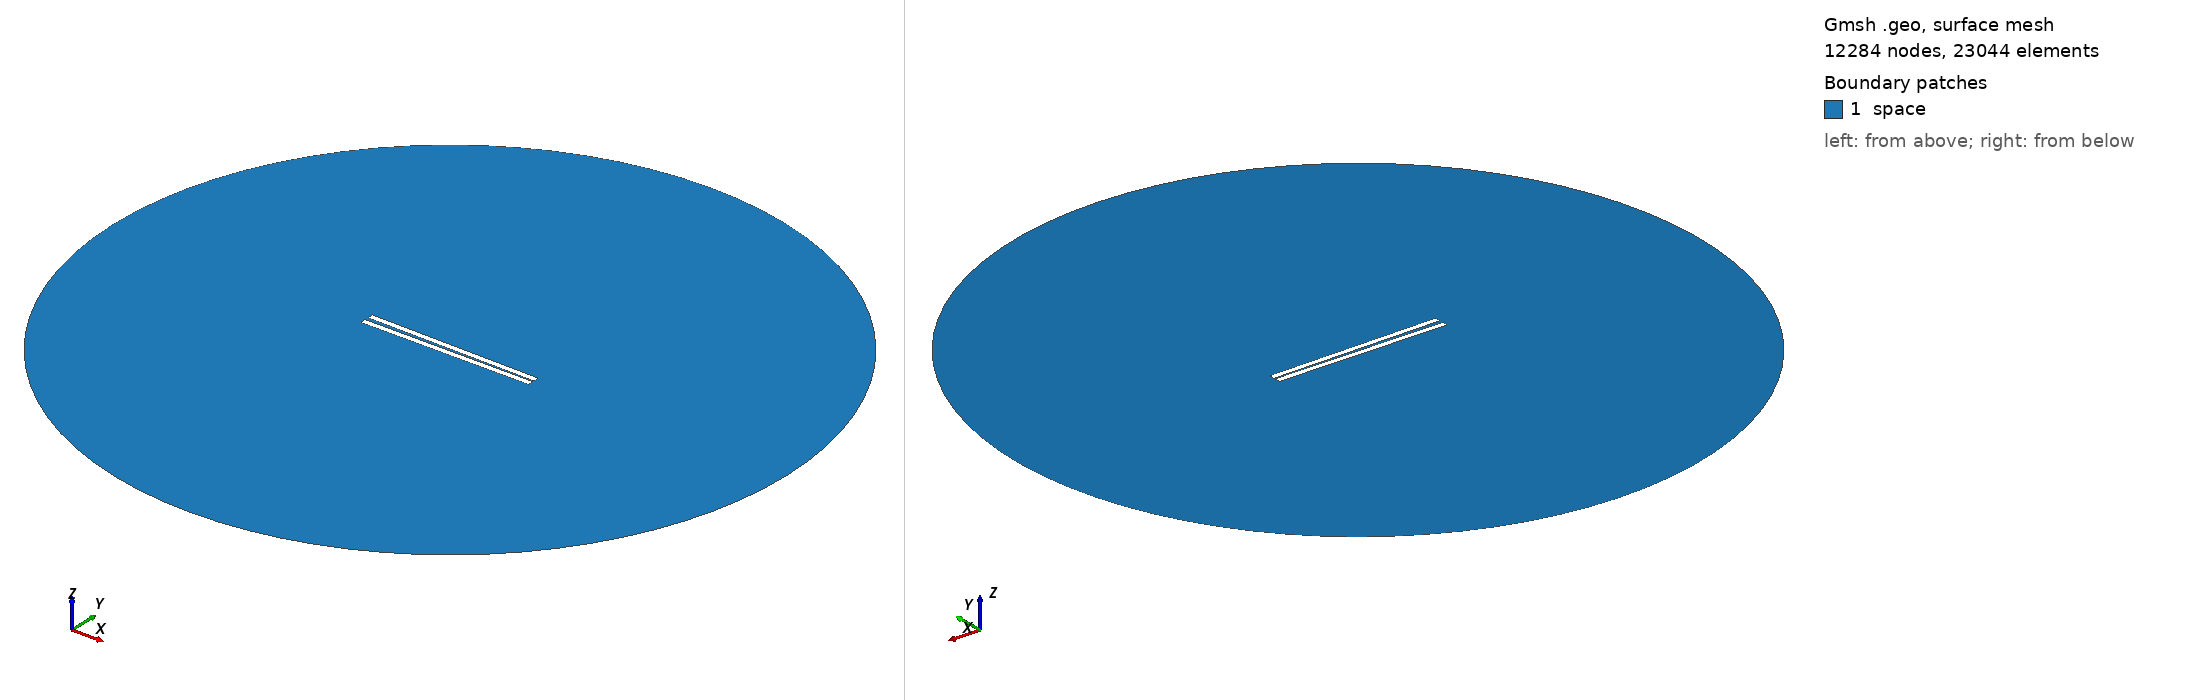

Gmsh geometry script, surface-meshed: 12284 nodes, 23044 surface elements. Boundary patches (legend numbers): 1 space. Left view from above one corner, right view from below the opposite corner. Legend entries are the model's physical surfaces. The drawing asked Gmsh for element sizes between 1% and 20% of the model's largest extent; the script's own settings can give other sizes.

=== 309.geo (drawn) ===
// Set the geometry kernel
SetFactory("OpenCASCADE");

//---------------------------------------
// Rectangles
//---------------------------------------

// Rectangle 1 (top)
Point(1) = {-49.733333333333334, 0.75, 0, 1.0};
Point(2) = {49.733333333333334, 0.75, 0, 1.0};
Point(3) = {49.733333333333334, 4.216666666666667, 0, 1.0};
Point(4) = {-49.733333333333334, 4.216666666666667, 0, 1.0};

Line(1) = {1, 2};
Line(2) = {2, 3};
Line(3) = {3, 4};
Line(4) = {4, 1};

Line Loop(1) = {1, 2, 3, 4};
Plane Surface(1) = {1};

Rotate { {0, 0, 1}, {0,  0.75,  0}, -0.014 } {
  Surface{1};
}

// Rectangle 2 (bottom)
Point(5) = {-49.733333333333334, -0.75, 0, 1.0};
Point(6) = {49.733333333333334, -0.75, 0, 1.0};
Point(7) = {49.733333333333334, -4.216666666666667, 0, 1.0};
Point(8) = {-49.733333333333334, -4.216666666666667, 0, 1.0};

Line(5) = {5, 6};
Line(6) = {6, 7};
Line(7) = {7, 8};
Line(8) = {8, 5};

Line Loop(2) = {5, 6, 7, 8};
Plane Surface(2) = {2}; 


//---------------------------------------
// Circle
//---------------------------------------

// Define points
Point(9) = {0, 0, 0};        // Center
Point(10) = {200, 0, 0};     // Start point
Point(11) = {0, 200, 0};     // 90 degrees
Point(12) = {-200, 0, 0};    // 180 degrees
Point(13) = {0, -200, 0};    // 270 degrees

// Define circle arcs (each needs start, center, end)
Circle(9) = {10, 9, 11};
Circle(10) = {11, 9, 12};
Circle(11) = {12, 9, 13};
Circle(12) = {13, 9, 10};

// Define curve loop and surface if needed
Curve Loop(3) = {9, 10, 11, 12};
Surface(3) = {3};

// Subtract Rectangles from Circle
BooleanDifference{ Surface{3}; Delete; }{ Surface{1}; Surface{2}; Delete; }

//---------------------------------------
// Transfinite Lines and Surface
//---------------------------------------
r = 7;
Transfinite Line {1, 3} = 50*r Using Progression 1;
Transfinite Line {2, 4} = 2*r Using Progression 1;
Transfinite Line {5, 7} = 50*r Using Progression 1;
Transfinite Line {6, 8} = 2*r Using Progression 1;
Transfinite Line {9, 10, 11, 12} = 20 Using Progression 1;

//---------------------------------------
// Define Physical Groups
//---------------------------------------                

//--- Physical Curves
// Physical groups for boundaries
Physical Line("force_segment", 10) = {1};
Physical Line("upper_plate", 11) = {2, 3, 4};
Physical Line("lower_plate", 12) = {5, 6, 7, 8};
Physical Line("boundary", 20) = {9, 10, 11, 12};

//--- Physical Surfaces
Physical Surface("space", 30) = {3};

//---------------------------------------
// 6. Generate the Mesh
//---------------------------------------
Mesh 2;  // 2D mesh generation
